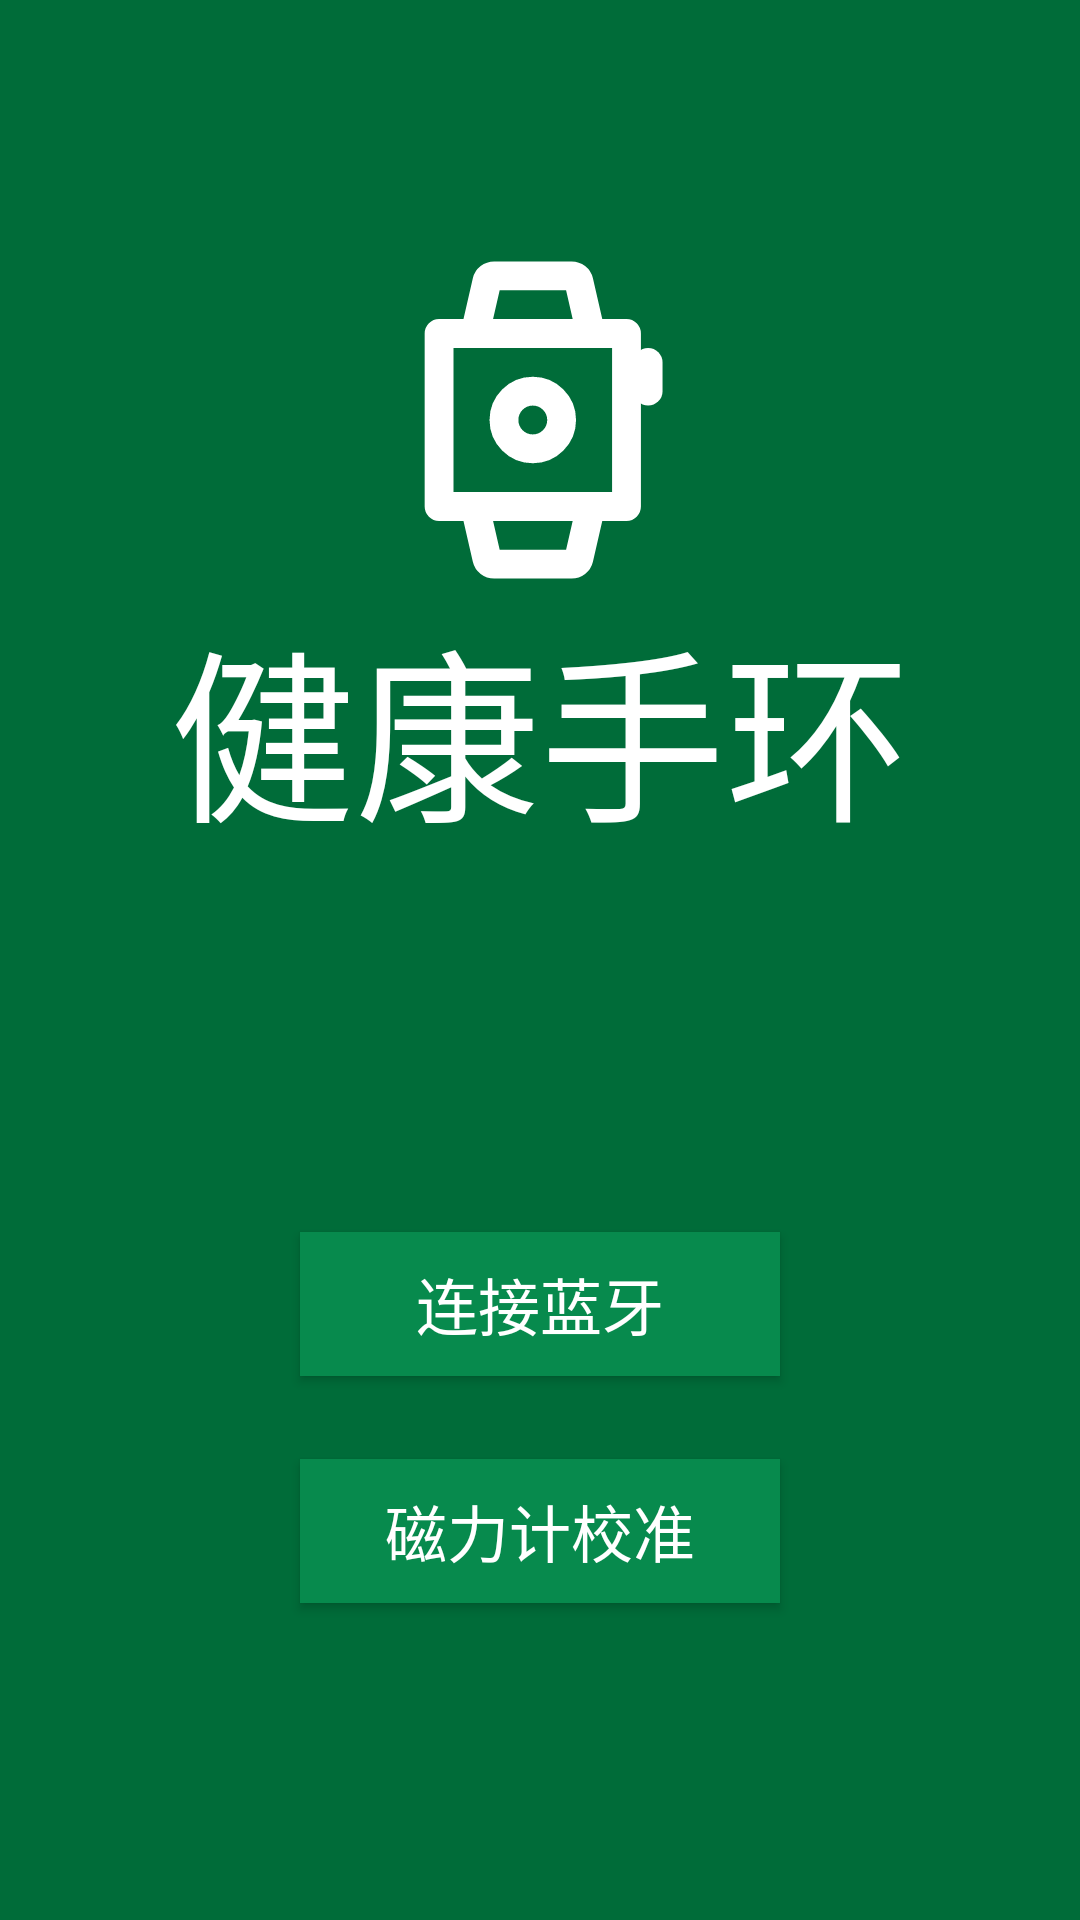

The Android layout XML behind this screen, and the referenced resources:
<!-- AndroidManifest.xml: activity theme AppTheme.TranslucentStatusBar -->
<!-- res/layout/activity_main.xml -->
<?xml version="1.0" encoding="UTF-8"?>
<androidx.drawerlayout.widget.DrawerLayout xmlns:app="http://schemas.android.com/apk/res-auto"
	android:id="@+id/drawer_layout"
	xmlns:android="http://schemas.android.com/apk/res/android"
	xmlns:tools="http://schemas.android.com/tools"
	android:layout_width="match_parent"
	android:layout_height="match_parent"
	android:fitsSystemWindows="true"
	tools:context=".MainActivity">

	<LinearLayout
		android:layout_width="match_parent"
		android:layout_height="match_parent"
		android:orientation="vertical"
		android:background="@color/backgroundColor">

		<TextView
			android:id="@+id/textView6"
			android:layout_width="match_parent"
			android:layout_height="wrap_content"
			android:text=""
			android:textSize="30pt"/>

		<ImageView
			android:id="@+id/imageViewIcon"
			android:layout_width="match_parent"
			android:layout_height="56pt"
			app:srcCompat="@drawable/_____iwatch" />

		<TextView
			android:id="@+id/textView4"
			android:layout_width="match_parent"
			android:layout_height="wrap_content"
			android:text="@string/app_name"
			android:gravity="center"
			android:textColor="@color/white"
			android:textSize="30pt"/>

		<TextView
			android:id="@+id/textView5"
			android:layout_width="match_parent"
			android:layout_height="wrap_content"
			android:text=""
			android:textSize="45pt"/>

		<Button
			android:id="@+id/buttonBLE"
			android:layout_width="wrap_content"
			android:layout_height="wrap_content"
			android:text="连接蓝牙"
			android:textSize="10pt"
			android:background="@color/lightGreen"
			android:textColor="@color/white"
			android:layout_gravity="center"/>

		<TextView
			android:id="@+id/textView7"
			android:layout_width="match_parent"
			android:layout_height="wrap_content"
			android:text=""
			android:textSize="10pt"/>

		<Button
			android:id="@+id/buttonCali"
			android:layout_width="wrap_content"
			android:layout_height="wrap_content"
			android:text="磁力计校准"
			android:textSize="10pt"
			android:background="@color/lightGreen"
			android:textColor="@color/white"
			android:layout_gravity="center"/>
	</LinearLayout>

</androidx.drawerlayout.widget.DrawerLayout>
<!-- resources referenced by this layout -->
<resources>
  <color name="backgroundColor">#006C39</color>
  <color name="lightGreen">#078A4D</color>
  <color name="white">#FFFFFFFF</color>
  <!-- drawable _____iwatch (drawable) -->
  <vector xmlns:android="http://schemas.android.com/apk/res/android"
      android:width="24dp"
      android:height="24dp"
      android:viewportWidth="48"
      android:viewportHeight="48">
    <path
        android:pathData="M36,12.0002H10V36.0002H36V12.0002Z"
        android:strokeLineJoin="round"
        android:strokeWidth="4"
        android:fillColor="#00000000"
        android:strokeColor="#FFF"/>
    <path
        android:pathData="M27,24.0002C27,21.7911 25.2091,20.0002 23,20.0002C20.7909,20.0002 19,21.7911 19,24.0002C19,26.2094 20.7909,28.0002 23,28.0002C25.2091,28.0002 27,26.2094 27,24.0002Z"
        android:strokeLineJoin="round"
        android:strokeWidth="4"
        android:fillColor="#00000000"
        android:strokeColor="#FFF"/>
    <path
        android:pathData="M15,12.0002C15,11.9273 15.0083,11.8545 15.0246,11.7833L16.6321,4.7833C16.7372,4.3258 17.1565,4.0002 17.6409,4.0002H28.3837C28.8681,4.0002 29.2874,4.3258 29.3925,4.7833L31,11.7833"
        android:strokeWidth="4"
        android:fillColor="#00000000"
        android:strokeColor="#FFF"
        android:strokeLineCap="round"/>
    <path
        android:pathData="M15,36.0002C15,36.0732 15.0083,36.1459 15.0246,36.2172L16.6321,43.2172C16.7372,43.6747 17.1565,44.0002 17.6409,44.0002H28.3837C28.8681,44.0002 29.2874,43.6747 29.3925,43.2172L31,36.2172"
        android:strokeWidth="4"
        android:fillColor="#00000000"
        android:strokeColor="#FFF"
        android:strokeLineCap="round"/>
    <path
        android:pathData="M39,16.0002V20.0002"
        android:strokeWidth="4"
        android:fillColor="#00000000"
        android:strokeColor="#FFF"
        android:strokeLineCap="round"/>
  </vector>
  <string name="app_name">健康手环</string>
  <style name="AppTheme.TranslucentStatusBar">
  		
  	</style>
</resources>
